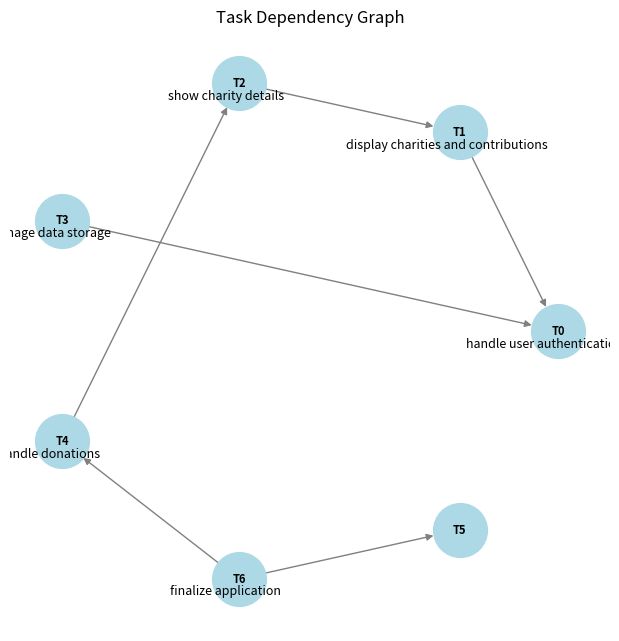

Write the Python code that produced this figure.
import networkx as nx
import matplotlib.pyplot as plt

# 数据输入
origin_tasks = {
        "T0": '|handle user authentication|implement login and registration functionality|[]|related files:["main.py", "templates/login.html", "templates/register.html"]',
        "T1": '|display charities and contributions|implement dashboard functionality|["T0"]|related files:["main.py", "templates/dashboard.html"]',
        "T2": '|show charity details|implement charity details functionality|["T1"]|related files:["main.py", "templates/charity_details.html"]',
        "T3": '|manage data storage|implement DataManager for loading and saving data|["T0"]|related files:["main.py"]',
        "T4": '|handle donations|implement donation functionality on charity details page|["T2"]|related files:["main.py"]',
        "T6": '|finalize application|test and debug the entire application|["T4", "T5"]|related files:["main.py"]',
    }



inter_tasks = {
    "T0": '|handle login part||[]|related files:["main.py", "templates/login.html"]',
    "T1": '|handle registration part|implement user registration functionality|["T0"]|related files:["main.py", "templates/register.html"]',
    "T2": '|setup home page|implement home page functionality|["T1"]|related files:["main.py", "templates/home.html"]',
    "T3": '|recipe submission|implement recipe submission functionality|["T2"]|related files:["main.py", "templates/submit_recipe.html"]',
    "T4": '|recipe browsing|implement recipe browsing functionality|["T2"]|related files:["main.py", "templates/browse_recipes.html"]',
    "T5": '|recipe details|implement recipe details functionality|["T4"]|related files:["main.py", "templates/recipe_details.html"]',
}

# 解析数据并创建图
G = nx.DiGraph()

for task, details in origin_tasks.items():
    # 提取任务描述和前置任务
    parts = details.split("|")
    description = parts[1].strip()
    predecessors = eval(parts[3])  # 解析前置任务

    # 添加节点
    G.add_node(task, label=description)

    # 添加边（任务依赖）
    for predecessor in predecessors:
        G.add_edge(task, predecessor)

# 绘制图
plt.figure(figsize=(6, 6))
pos = nx.circular_layout(G)


labels = nx.get_node_attributes(G, "label")
offset = -0.05
label_pos = {node: (x + offset, y + offset) for node, (x, y) in pos.items()}

nx.draw(
    G,
    pos,
    with_labels=True,
    node_size=1500,
    node_color="lightblue",
    font_size=8,
    font_weight="bold",
    edge_color="gray",
)

nx.draw_networkx_labels(
    G,
    label_pos,
    labels=labels,
    font_size=9,
    font_color="black",
)

plt.title("Task Dependency Graph")
plt.show()
